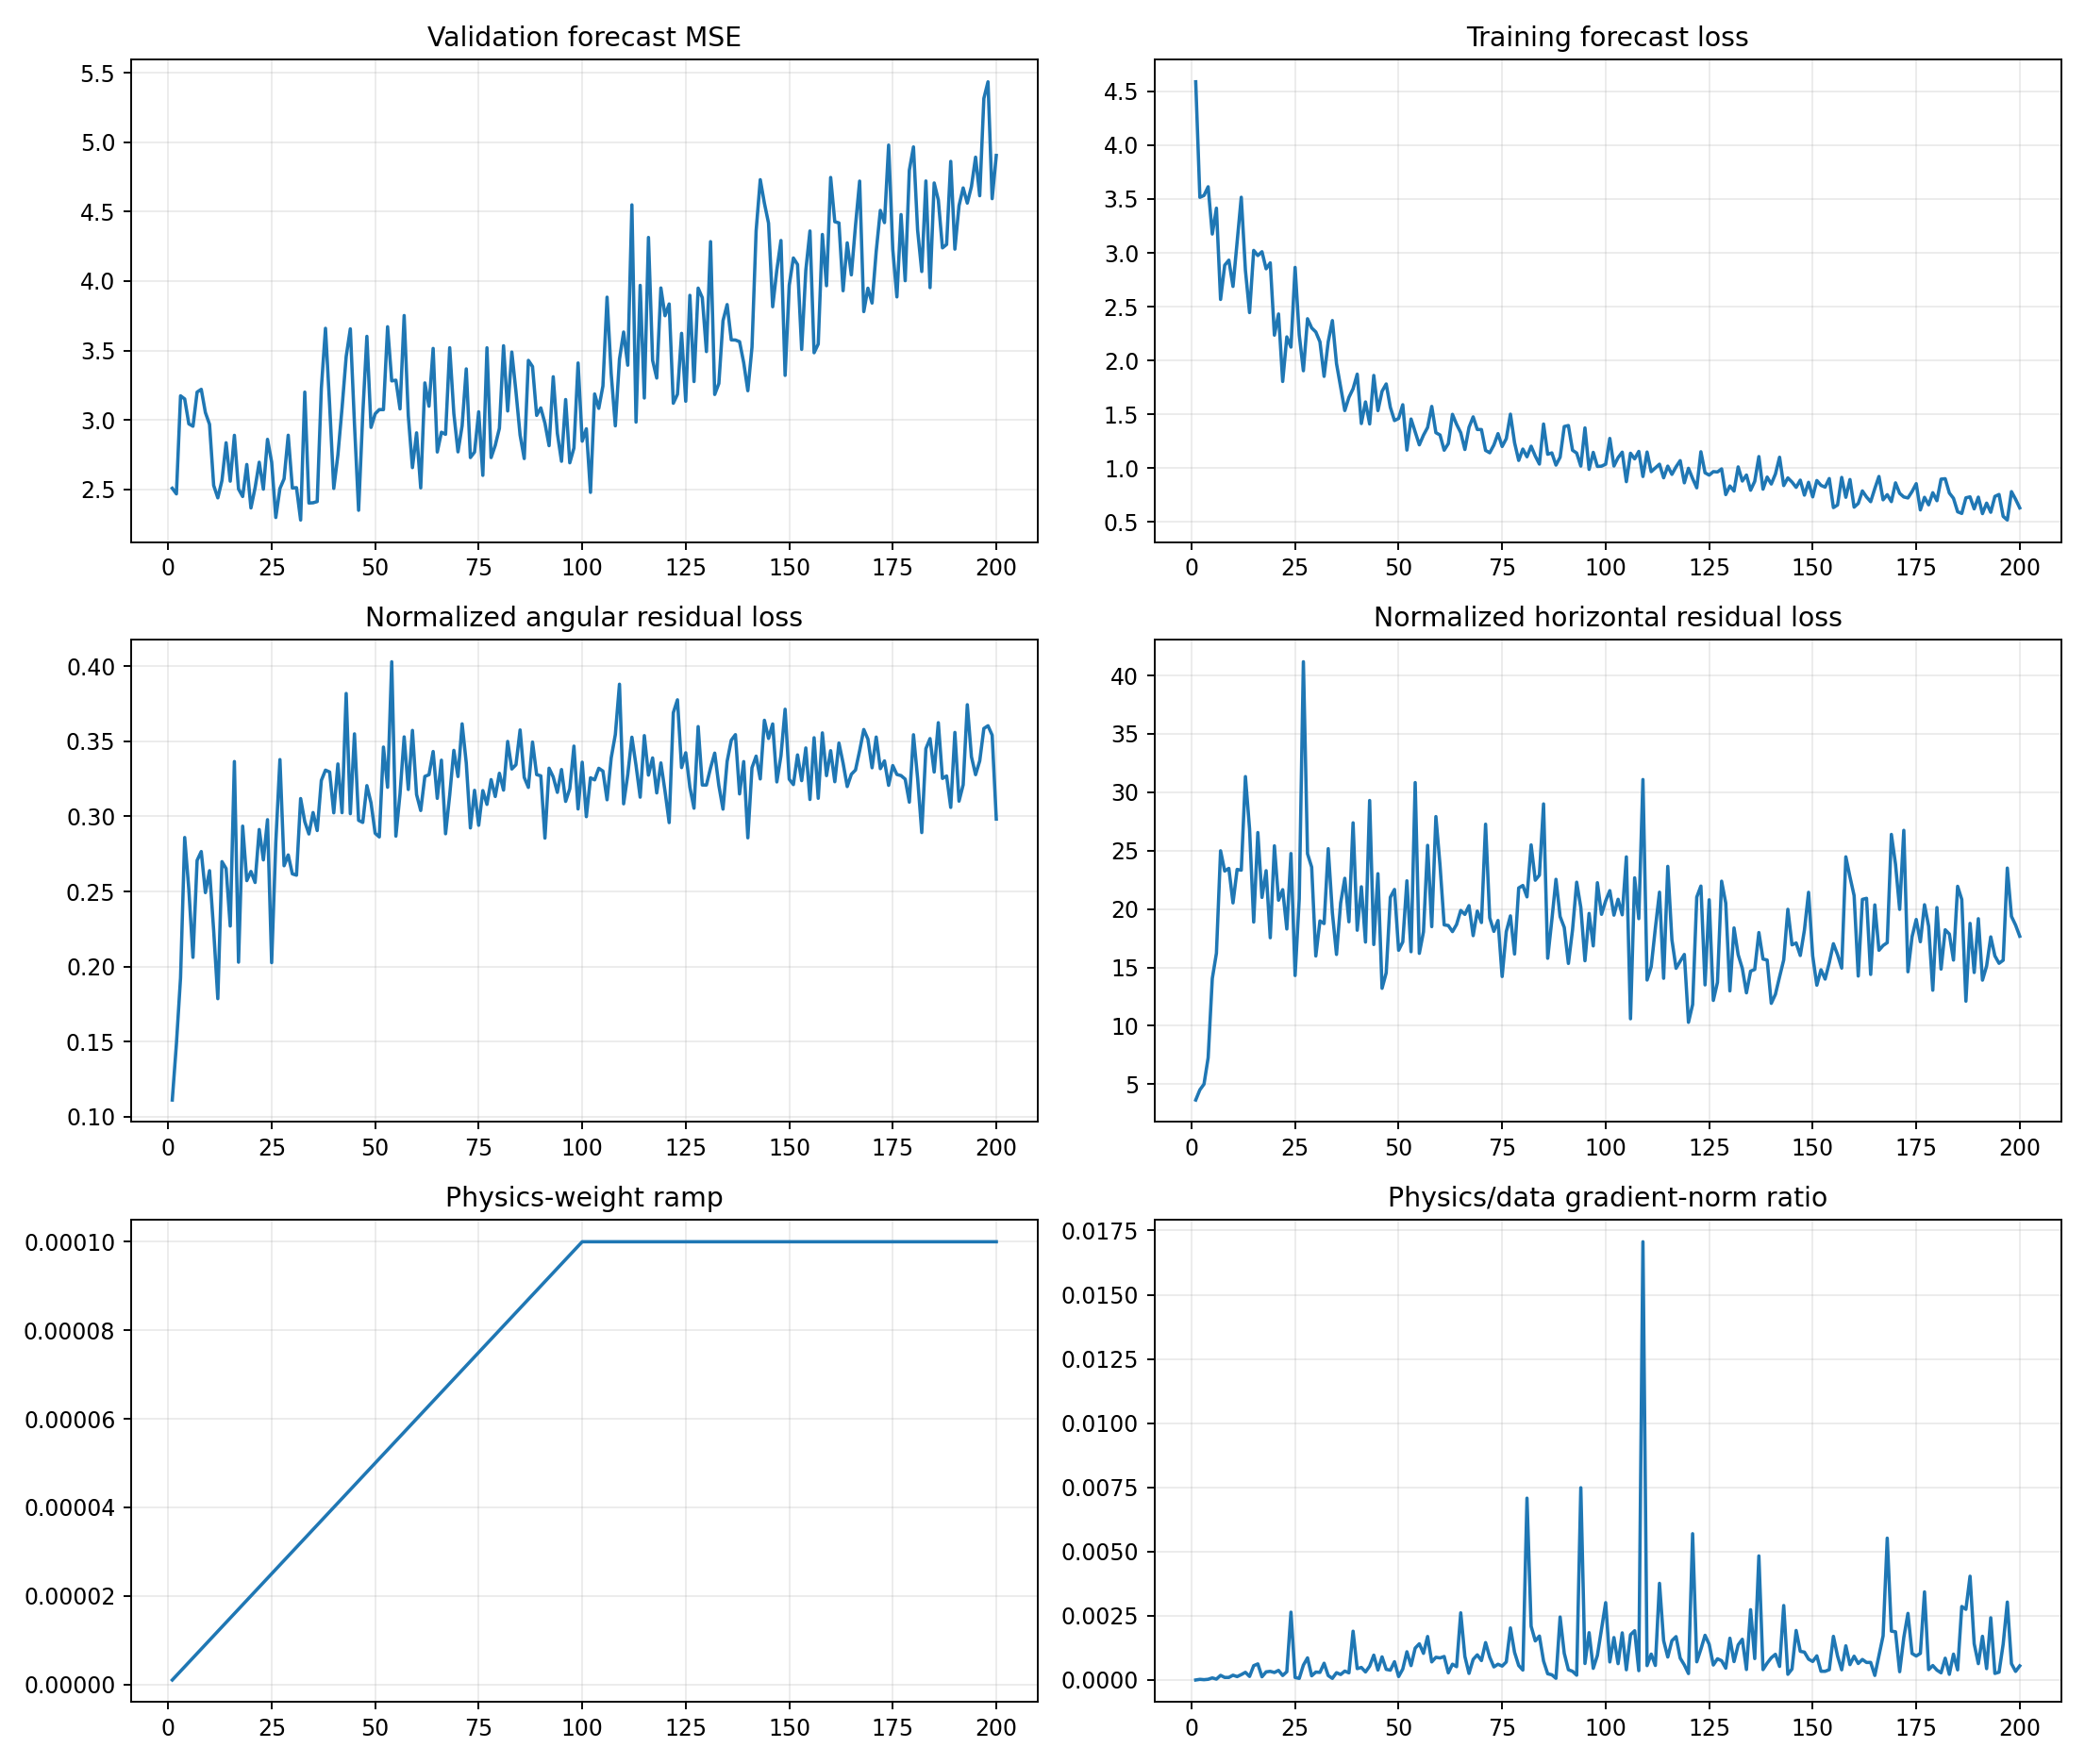

The table this chart was drawn from, first rows:
epoch, target_physics_weight, current_physics_weight, validation_forecast_mse, physics_to_data_gradient_ratio, train_total, train_data, train_cartpole_physics, train_angular_physics, train_horizontal_physics, train_a10_physics, train_a11_physics, train_a12_physics, train_a13_physics, train_data_gradient_l2, train_physics_gradient_l2
1, 0.0001, 1.0000000000000002e-06, 2.509, 9.082866686929946e-07, 4.588, 4.588, 3.754, 0.1112, 3.643, 3.838, 3.67, 3.016, 4.594, 1.819, 1.652
2, 0.0001, 2.0000000000000003e-06, 2.468, 2.6145329791070756e-05, 3.515, 3.515, 4.661, 0.1485, 4.513, 6.356, 4.577, 3.899, 3.702, 0.8678, 11.34
3, 0.0001, 3e-06, 3.174, 1.3041738016885805e-05, 3.533, 3.533, 5.194, 0.1926, 5.002, 6.582, 4.102, 5.148, 4.869, 2.578, 11.21
4, 0.0001, 4.000000000000001e-06, 3.151, 2.8038111404360578e-05, 3.614, 3.614, 7.552, 0.2859, 7.266, 6.894, 9.356, 7.107, 6.508, 2.085, 14.62
5, 0.0001, 5e-06, 2.972, 8.21058287245378e-05, 3.174, 3.174, 14.29, 0.2514, 14.04, 18.46, 25.25, 6.432, 10.74, 1.899, 31.19
6, 0.0001, 6e-06, 2.955, 3.5618563394567425e-05, 3.414, 3.414, 16.42, 0.2062, 16.22, 12.76, 21.56, 4.862, 28.23, 3.321, 19.72
7, 0.0001, 7.000000000000001e-06, 3.201, 0.0001812, 2.568, 2.567, 25.26, 0.2707, 24.99, 11.6, 36.47, 7.802, 42.68, 4.438, 114.8
8, 0.0001, 8.000000000000001e-06, 3.221, 0.0001005, 2.886, 2.885, 23.53, 0.2766, 23.25, 9.742, 46.19, 12.28, 24.96, 6.911, 86.82
9, 0.0001, 9e-06, 3.054, 0.0001005, 2.932, 2.932, 23.73, 0.2492, 23.48, 16.26, 30.33, 37.68, 17.36, 6.03, 67.3
10, 0.0001, 1e-05, 2.969, 0.0001867, 2.688, 2.688, 20.79, 0.2639, 20.52, 18.27, 22.41, 15.67, 23.53, 3.955, 73.83
11, 0.0001, 1.1000000000000001e-05, 2.529, 0.000133, 3.104, 3.104, 23.62, 0.224, 23.39, 23.59, 29.95, 8.083, 34.45, 3.925, 47.47
12, 0.0001, 1.2e-05, 2.44, 0.0002101, 3.516, 3.516, 23.51, 0.1787, 23.33, 24.61, 25.21, 25.08, 20.19, 3.226, 56.49
13, 0.0001, 1.3000000000000001e-05, 2.564, 0.0002998, 2.839, 2.839, 31.61, 0.2699, 31.34, 16.59, 59.12, 45.18, 13.85, 30.8, 710.2
14, 0.0001, 1.4000000000000001e-05, 2.836, 0.0001395, 2.446, 2.445, 27.14, 0.2653, 26.87, 27.58, 31.58, 26.37, 23.37, 3.017, 30.05
15, 0.0001, 1.5e-05, 2.56, 0.0005585, 3.023, 3.023, 19.11, 0.227, 18.88, 18.49, 32.36, 12.14, 16.15, 2.824, 105.1
16, 0.0001, 1.6000000000000003e-05, 2.89, 0.0006276, 2.975, 2.975, 26.89, 0.3365, 26.55, 18.38, 42.35, 23.35, 25.68, 3.554, 139.4
17, 0.0001, 1.7000000000000003e-05, 2.504, 0.0001253, 3.011, 3.011, 21.2, 0.2029, 21, 20.76, 26.33, 16.15, 21.76, 3.857, 28.44
18, 0.0001, 1.8e-05, 2.449, 0.0003171, 2.852, 2.852, 23.58, 0.2935, 23.28, 24.48, 31.89, 19.23, 19.19, 3.423, 60.3
19, 0.0001, 1.9e-05, 2.68, 0.0003377, 2.907, 2.907, 17.8, 0.2572, 17.54, 25.94, 13.72, 11.24, 20.4, 3.502, 62.23
20, 0.0001, 2e-05, 2.367, 0.0002923, 2.236, 2.236, 25.68, 0.2633, 25.41, 35.67, 29.48, 19.49, 18.55, 3.831, 55.99
21, 0.0001, 2.1e-05, 2.512, 0.0003752, 2.433, 2.432, 21.01, 0.256, 20.75, 22.35, 20.92, 26.77, 15.96, 2.179, 38.94
22, 0.0001, 2.2000000000000003e-05, 2.696, 0.0001758, 1.806, 1.806, 21.95, 0.2913, 21.66, 22.1, 25.94, 16.23, 21.92, 4.393, 35.1
23, 0.0001, 2.3000000000000003e-05, 2.502, 0.0003231, 2.22, 2.22, 18.56, 0.271, 18.29, 21.72, 23.53, 10.01, 18.43, 4.265, 59.9
24, 0.0001, 2.4e-05, 2.861, 0.002641, 2.125, 2.125, 25.05, 0.2978, 24.75, 23.12, 34.25, 20.1, 21.49, 4.882, 537.2
25, 0.0001, 2.5e-05, 2.698, 9.723464533274309e-05, 2.865, 2.865, 14.51, 0.2026, 14.31, 29.97, 12.87, 11.68, 7.105, 9.996, 38.88
26, 0.0001, 2.6000000000000002e-05, 2.298, 6.335941960344838e-05, 2.239, 2.239, 21.16, 0.2826, 20.87, 20.28, 37.49, 10.42, 14.6, 13.9, 33.88
27, 0.0001, 2.7000000000000002e-05, 2.507, 0.0005788, 1.906, 1.905, 41.52, 0.3378, 41.18, 40.71, 76.45, 18.85, 30.8, 3.38, 72.45
28, 0.0001, 2.8000000000000003e-05, 2.577, 0.0008625, 2.389, 2.388, 25, 0.2671, 24.74, 31.24, 46.03, 8.593, 17.71, 1.672, 51.5
29, 0.0001, 2.9e-05, 2.89, 0.0001636, 2.304, 2.303, 23.87, 0.2743, 23.59, 33.8, 31.82, 17.38, 10.78, 3.705, 20.89
30, 0.0001, 3e-05, 2.511, 0.0003095, 2.266, 2.265, 16.24, 0.2617, 15.98, 22.19, 20.02, 7.581, 14.24, 3.168, 32.68
31, 0.0001, 3.1e-05, 2.513, 0.0002962, 2.174, 2.174, 19.24, 0.2609, 18.98, 27.91, 19.75, 17.15, 15.57, 3.647, 34.85
32, 0.0001, 3.2000000000000005e-05, 2.28, 0.0006528, 1.854, 1.853, 19.07, 0.3119, 18.75, 23.01, 18.29, 23.21, 10.74, 2.54, 51.83
33, 0.0001, 3.3e-05, 3.201, 0.0001727, 2.176, 2.175, 25.47, 0.2965, 25.17, 19.61, 39.41, 28.23, 13.96, 7.466, 39.08
34, 0.0001, 3.4000000000000007e-05, 2.403, 6.393154695862075e-05, 2.372, 2.371, 19.97, 0.2883, 19.68, 9.788, 46.22, 13.12, 12.57, 29.29, 55.08
35, 0.0001, 3.5e-05, 2.404, 0.0002854, 1.972, 1.971, 16.41, 0.3026, 16.11, 19.75, 24.2, 8.648, 15.53, 14.92, 121.7
36, 0.0001, 3.6e-05, 2.413, 0.0002146, 1.756, 1.755, 20.81, 0.2906, 20.52, 13.86, 40.55, 16.55, 10.81, 5.291, 31.54
37, 0.0001, 3.7e-05, 3.228, 0.0003476, 1.536, 1.536, 22.96, 0.3239, 22.63, 34.46, 19.21, 18.65, 17.98, 6.428, 60.39
38, 0.0001, 3.8e-05, 3.66, 0.0002795, 1.659, 1.658, 19.24, 0.3308, 18.91, 27.91, 27.57, 10.7, 13.63, 7.584, 55.79
39, 0.0001, 3.9000000000000006e-05, 3.111, 0.0019, 1.739, 1.738, 27.71, 0.3296, 27.38, 19.55, 66.2, 13.9, 17.46, 11.96, 582.5
40, 0.0001, 4e-05, 2.507, 0.000444, 1.874, 1.874, 18.49, 0.3024, 18.18, 18.56, 24.79, 17.89, 15.14, 8.322, 92.39
41, 0.0001, 4.1e-05, 2.748, 0.0004891, 1.416, 1.415, 22.24, 0.3349, 21.91, 27.02, 36.94, 14.38, 14.29, 3.696, 44.09
42, 0.0001, 4.2e-05, 3.086, 0.0003148, 1.616, 1.616, 17.47, 0.3025, 17.17, 15.87, 20.78, 21.95, 13.36, 8.653, 64.84
43, 0.0001, 4.3e-05, 3.457, 0.0005375, 1.413, 1.411, 29.68, 0.3818, 29.3, 20.94, 64, 18.12, 15.27, 6.799, 84.99
44, 0.0001, 4.4000000000000006e-05, 3.656, 0.0009678, 1.862, 1.861, 17.26, 0.3018, 16.96, 27.42, 15.81, 16.25, 10.33, 5.677, 124.9
45, 0.0001, 4.5e-05, 2.97, 0.0003892, 1.536, 1.535, 23.38, 0.3549, 23.03, 31.82, 26.72, 22.51, 13.95, 11.32, 97.89
46, 0.0001, 4.600000000000001e-05, 2.35, 0.000901, 1.715, 1.715, 13.51, 0.2974, 13.21, 13.19, 9.605, 20.11, 11.65, 4.418, 86.54
47, 0.0001, 4.7e-05, 3.038, 0.0004162, 1.783, 1.783, 14.83, 0.296, 14.54, 15.69, 15.5, 16.58, 12.29, 8.084, 71.58
48, 0.0001, 4.8e-05, 3.602, 0.0003828, 1.567, 1.566, 21.32, 0.3205, 21, 15.86, 24.32, 34.18, 12.64, 4.262, 33.99
49, 0.0001, 4.9e-05, 2.947, 0.0007136, 1.444, 1.443, 21.99, 0.309, 21.68, 16.87, 38.88, 20.67, 15.93, 5.633, 82.03
50, 0.0001, 5e-05, 3.045, 0.0001361, 1.463, 1.463, 16.76, 0.2888, 16.47, 6.513, 30.75, 11.26, 15.58, 16.03, 43.62
51, 0.0001, 5.1000000000000006e-05, 3.075, 0.0004255, 1.591, 1.59, 17.47, 0.2863, 17.18, 23.63, 20.95, 13.93, 11.95, 7.803, 65.1
52, 0.0001, 5.2000000000000004e-05, 3.075, 0.0011, 1.17, 1.169, 22.76, 0.3462, 22.42, 22.71, 27.31, 23.73, 18.11, 6.401, 135.4
53, 0.0001, 5.300000000000001e-05, 3.671, 0.0005605, 1.458, 1.457, 16.66, 0.3194, 16.34, 30.73, 12.36, 13.01, 12.15, 6.164, 65.18
54, 0.0001, 5.4000000000000005e-05, 3.281, 0.001241, 1.34, 1.339, 31.23, 0.4029, 30.83, 22.41, 58.75, 33.21, 17.97, 6.267, 144
55, 0.0001, 5.500000000000001e-05, 3.287, 0.00141, 1.218, 1.217, 16.49, 0.2869, 16.2, 23.5, 14.35, 17.61, 11.83, 3.884, 99.57
56, 0.0001, 5.6000000000000006e-05, 3.08, 0.001038, 1.308, 1.307, 18.36, 0.315, 18.05, 20.74, 21.78, 15.42, 17.3, 7.557, 140.1
57, 0.0001, 5.6999999999999996e-05, 3.752, 0.001695, 1.38, 1.379, 25.81, 0.3529, 25.45, 17.2, 44.9, 26.27, 15.67, 2.999, 89.16
58, 0.0001, 5.8e-05, 3.031, 0.0007057, 1.575, 1.574, 18.81, 0.3179, 18.49, 19.12, 24.57, 20.21, 10.99, 12.84, 156.3
59, 0.0001, 5.9e-05, 2.658, 0.0008837, 1.332, 1.33, 28.28, 0.3572, 27.92, 23.97, 45.96, 19.08, 19.62, 4.819, 72.17
60, 0.0001, 6e-05, 2.908, 0.0008591, 1.31, 1.309, 24.06, 0.3145, 23.74, 28.14, 32.91, 16.31, 16.65, 7.71, 110.4
... 140 more rows
